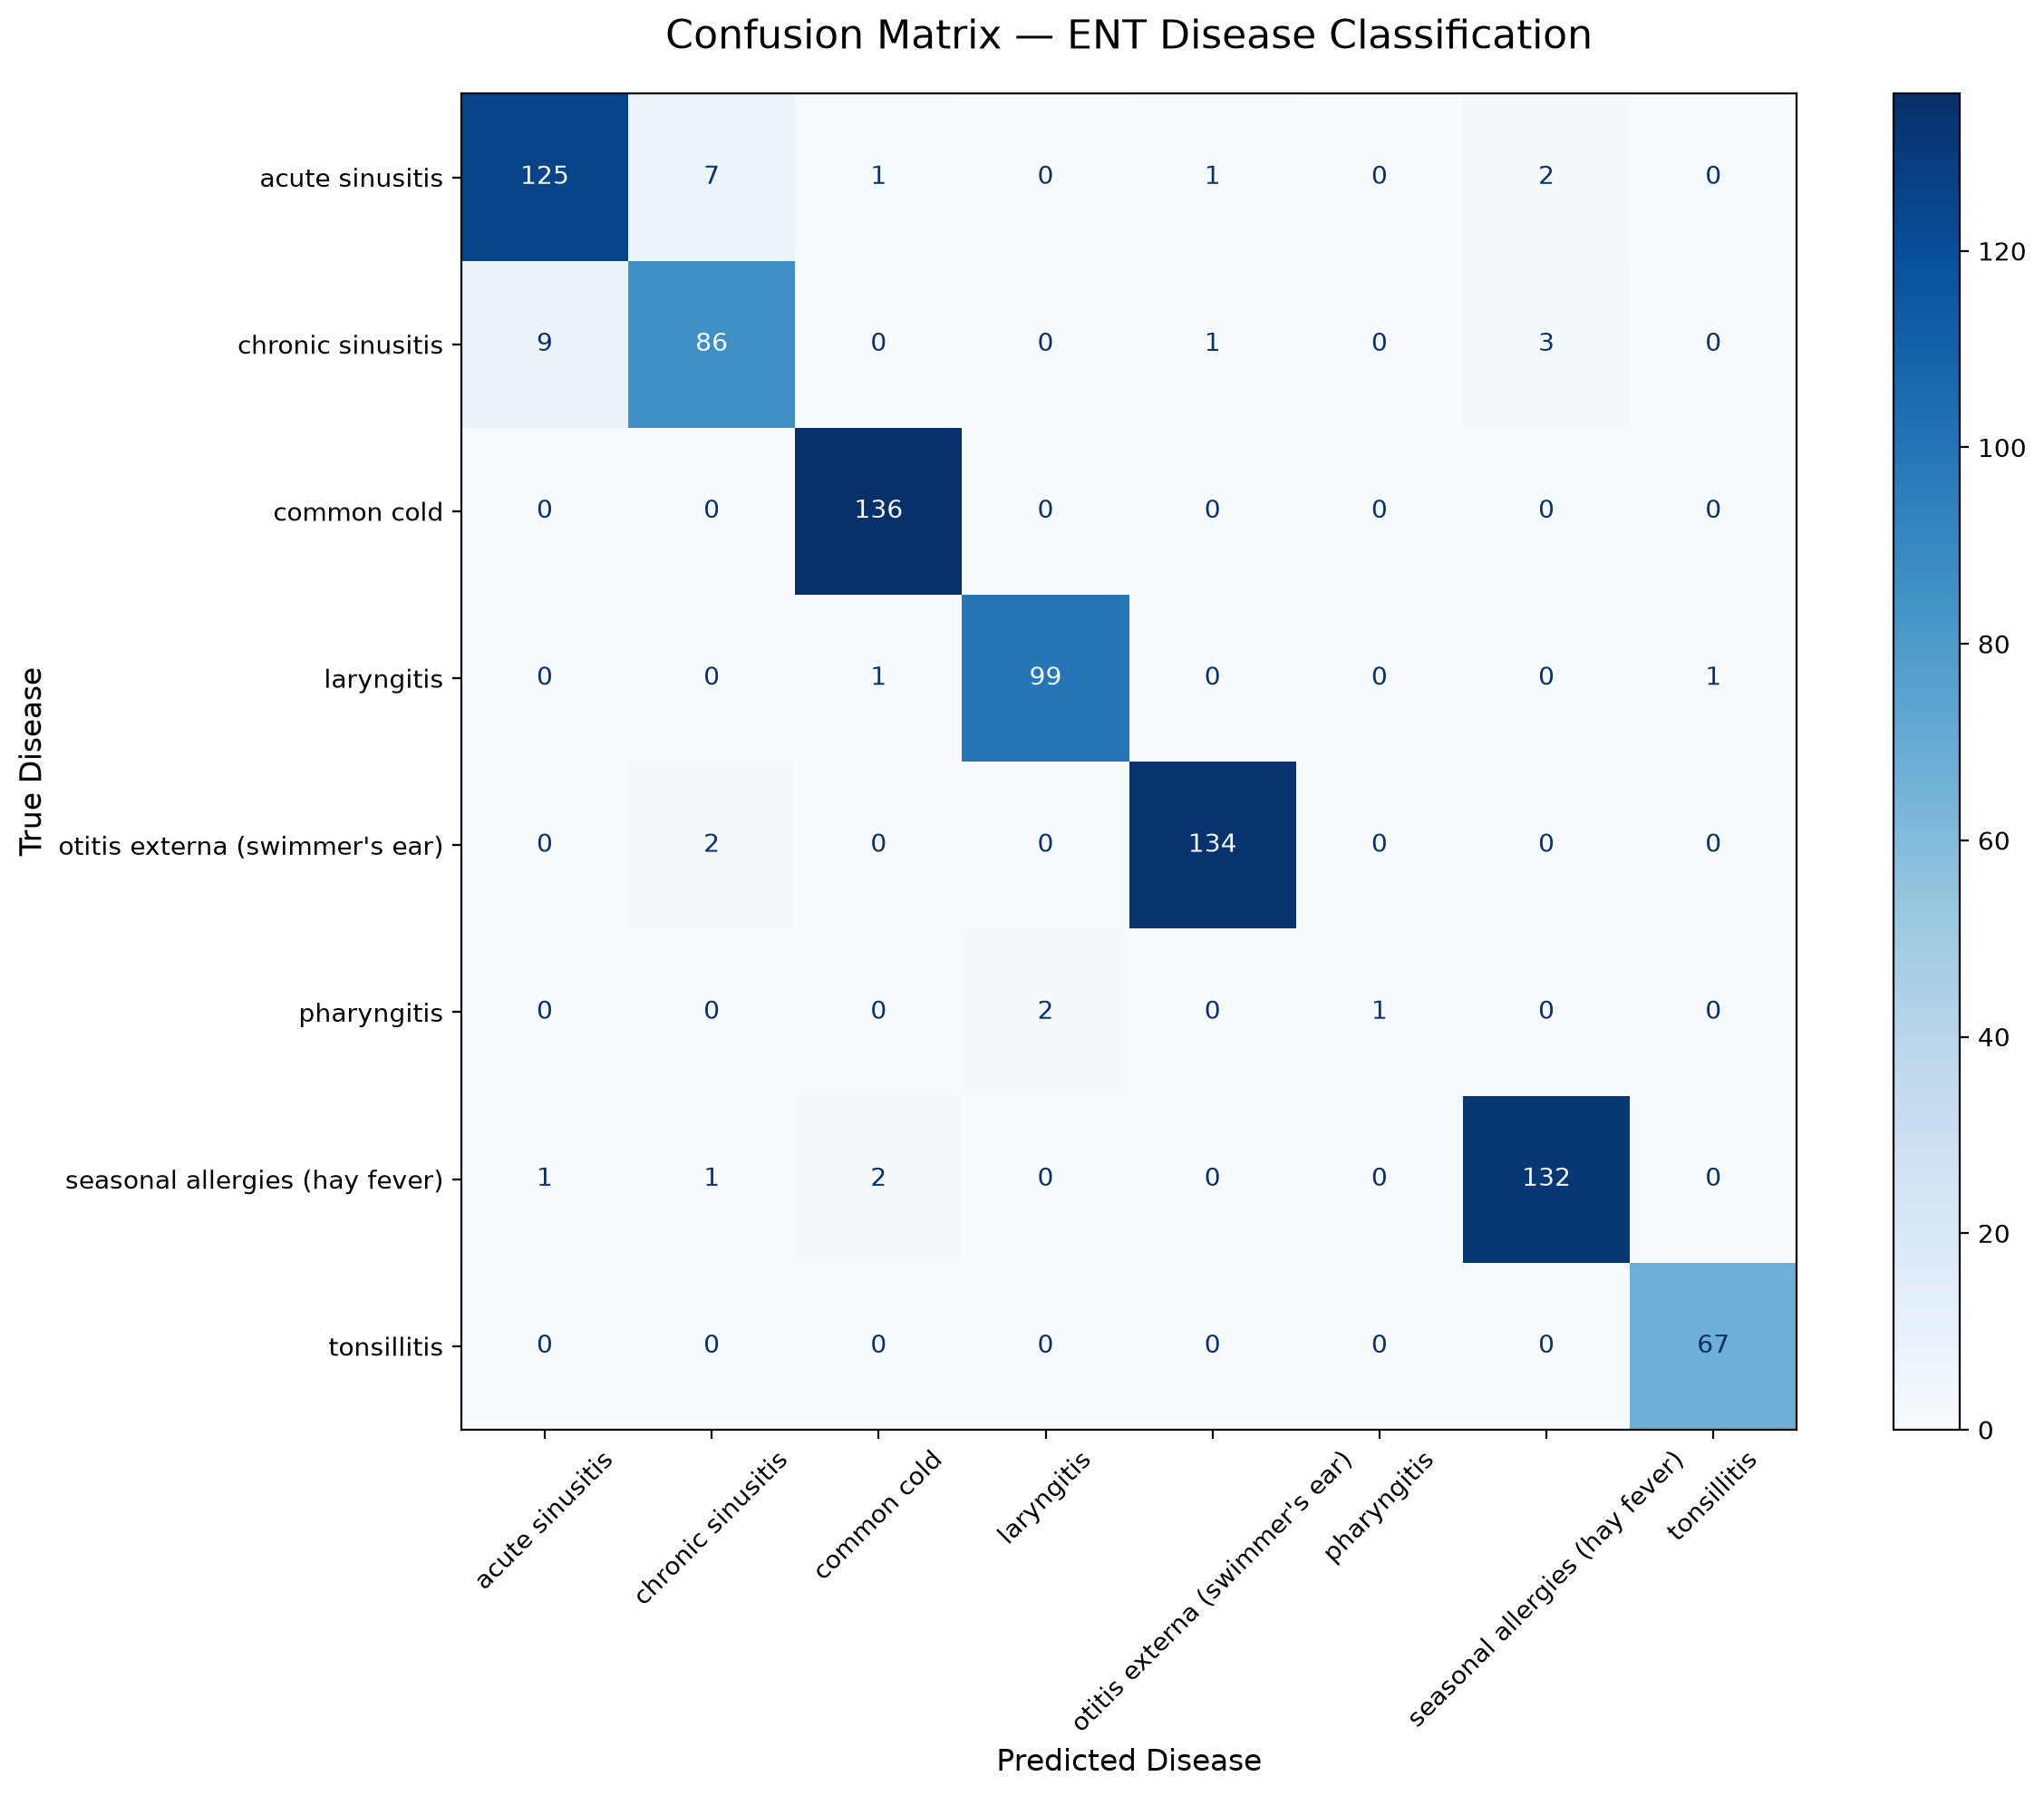

Reproduce this figure in Python.

import numpy as np
import pandas as pd
import tensorflow as tf
import joblib
import matplotlib.pyplot as plt

from sklearn.model_selection import train_test_split
from sklearn.metrics import (
    confusion_matrix,
    ConfusionMatrixDisplay,
    classification_report,
    accuracy_score,
)

# ============================================================
# 1. LOAD THE EXISTING PROJECT FILES
# ============================================================

print("Loading dataset and model files...")

df = pd.read_csv("ENT_Filtered_Dataset.csv")
feature_names = joblib.load("ent_features.joblib")
label_encoder = joblib.load("ent_label_encoder.joblib")
temperature = float(joblib.load("calibration_temperature.joblib"))

# Preserve the exact feature order expected by the model.
missing_features = [
    feature for feature in feature_names
    if feature not in df.columns
]

if missing_features:
    raise ValueError(f"Missing dataset features: {missing_features}")

X = df[feature_names].astype(np.float32)
y = label_encoder.transform(df["diseases"])

class_names = label_encoder.classes_

print(f"Dataset records: {len(df)}")
print(f"Number of features: {len(feature_names)}")
print(f"Number of disease classes: {len(class_names)}")
print(f"Calibration temperature: {temperature:.6f}")

# ============================================================
# 2. RECREATE THE SAME TRAIN / VALIDATION / TEST SPLIT
# ============================================================

X_train, X_temp, y_train, y_temp = train_test_split(
    X,
    y,
    test_size=0.30,
    random_state=42,
    stratify=y,
)

X_val, X_test, y_val, y_test = train_test_split(
    X_temp,
    y_temp,
    test_size=0.50,
    random_state=42,
    stratify=y_temp,
)

print(f"Training records: {len(X_train)}")
print(f"Validation records: {len(X_val)}")
print(f"Test records: {len(X_test)}")

# ============================================================
# 3. LOAD THE TRAINED MODEL
# ============================================================

model = tf.keras.models.load_model("ent_dl_model.keras")

# ============================================================
# 4. PREDICT THE HELD-OUT TEST SET
# ============================================================

print("\nGenerating test predictions...")

raw_probabilities = model.predict(
    X_test,
    verbose=0,
)

# Match the probability calibration approach used by main.py.
epsilon = 1e-7

probabilities = np.clip(
    raw_probabilities,
    epsilon,
    1.0,
)

probabilities = probabilities / probabilities.sum(
    axis=1,
    keepdims=True,
)

logits = np.log(probabilities)
calibrated_logits = logits / temperature

# Numerically stable softmax.
calibrated_logits -= calibrated_logits.max(
    axis=1,
    keepdims=True,
)

exp_logits = np.exp(calibrated_logits)

calibrated_probabilities = exp_logits / exp_logits.sum(
    axis=1,
    keepdims=True,
)

y_pred = np.argmax(calibrated_probabilities, axis=1)

# ============================================================
# 5. CALCULATE METRICS
# ============================================================

accuracy = accuracy_score(y_test, y_pred)

cm = confusion_matrix(
    y_test,
    y_pred,
    labels=np.arange(len(class_names)),
)

print("\n" + "=" * 60)
print("HELD-OUT TEST SET RESULTS")
print("=" * 60)
print(f"Test samples: {len(y_test)}")
print(f"Accuracy: {accuracy:.4%}")

print("\nClassification report:")
print(
    classification_report(
        y_test,
        y_pred,
        labels=np.arange(len(class_names)),
        target_names=class_names,
        digits=4,
        zero_division=0,
    )
)

# Save numerical results.
pd.DataFrame(
    cm,
    index=class_names,
    columns=class_names,
).to_csv("confusion_matrix_results.csv", index=True)

pd.DataFrame(
    classification_report(
        y_test,
        y_pred,
        labels=np.arange(len(class_names)),
        target_names=class_names,
        output_dict=True,
        zero_division=0,
    )
).transpose().to_csv("classification_report.csv")

# ============================================================
# 6. PLOT AND SAVE THE CONFUSION MATRIX
# ============================================================

fig, ax = plt.subplots(figsize=(13, 10))

display = ConfusionMatrixDisplay(
    confusion_matrix=cm,
    display_labels=class_names,
)

display.plot(
    ax=ax,
    cmap="Blues",
    values_format="d",
    colorbar=True,
    xticks_rotation=45,
)

ax.set_title(
    "Confusion Matrix — ENT Disease Classification",
    fontsize=16,
    pad=18,
)

ax.set_xlabel("Predicted Disease", fontsize=12)
ax.set_ylabel("True Disease", fontsize=12)

plt.tight_layout()

plt.savefig(
    "confusion_matrix.png",
    dpi=200,
    bbox_inches="tight",
)

plt.show()

print("\nFiles saved:")
print("  confusion_matrix.png")
print("  confusion_matrix_results.csv")
print("  classification_report.csv")
